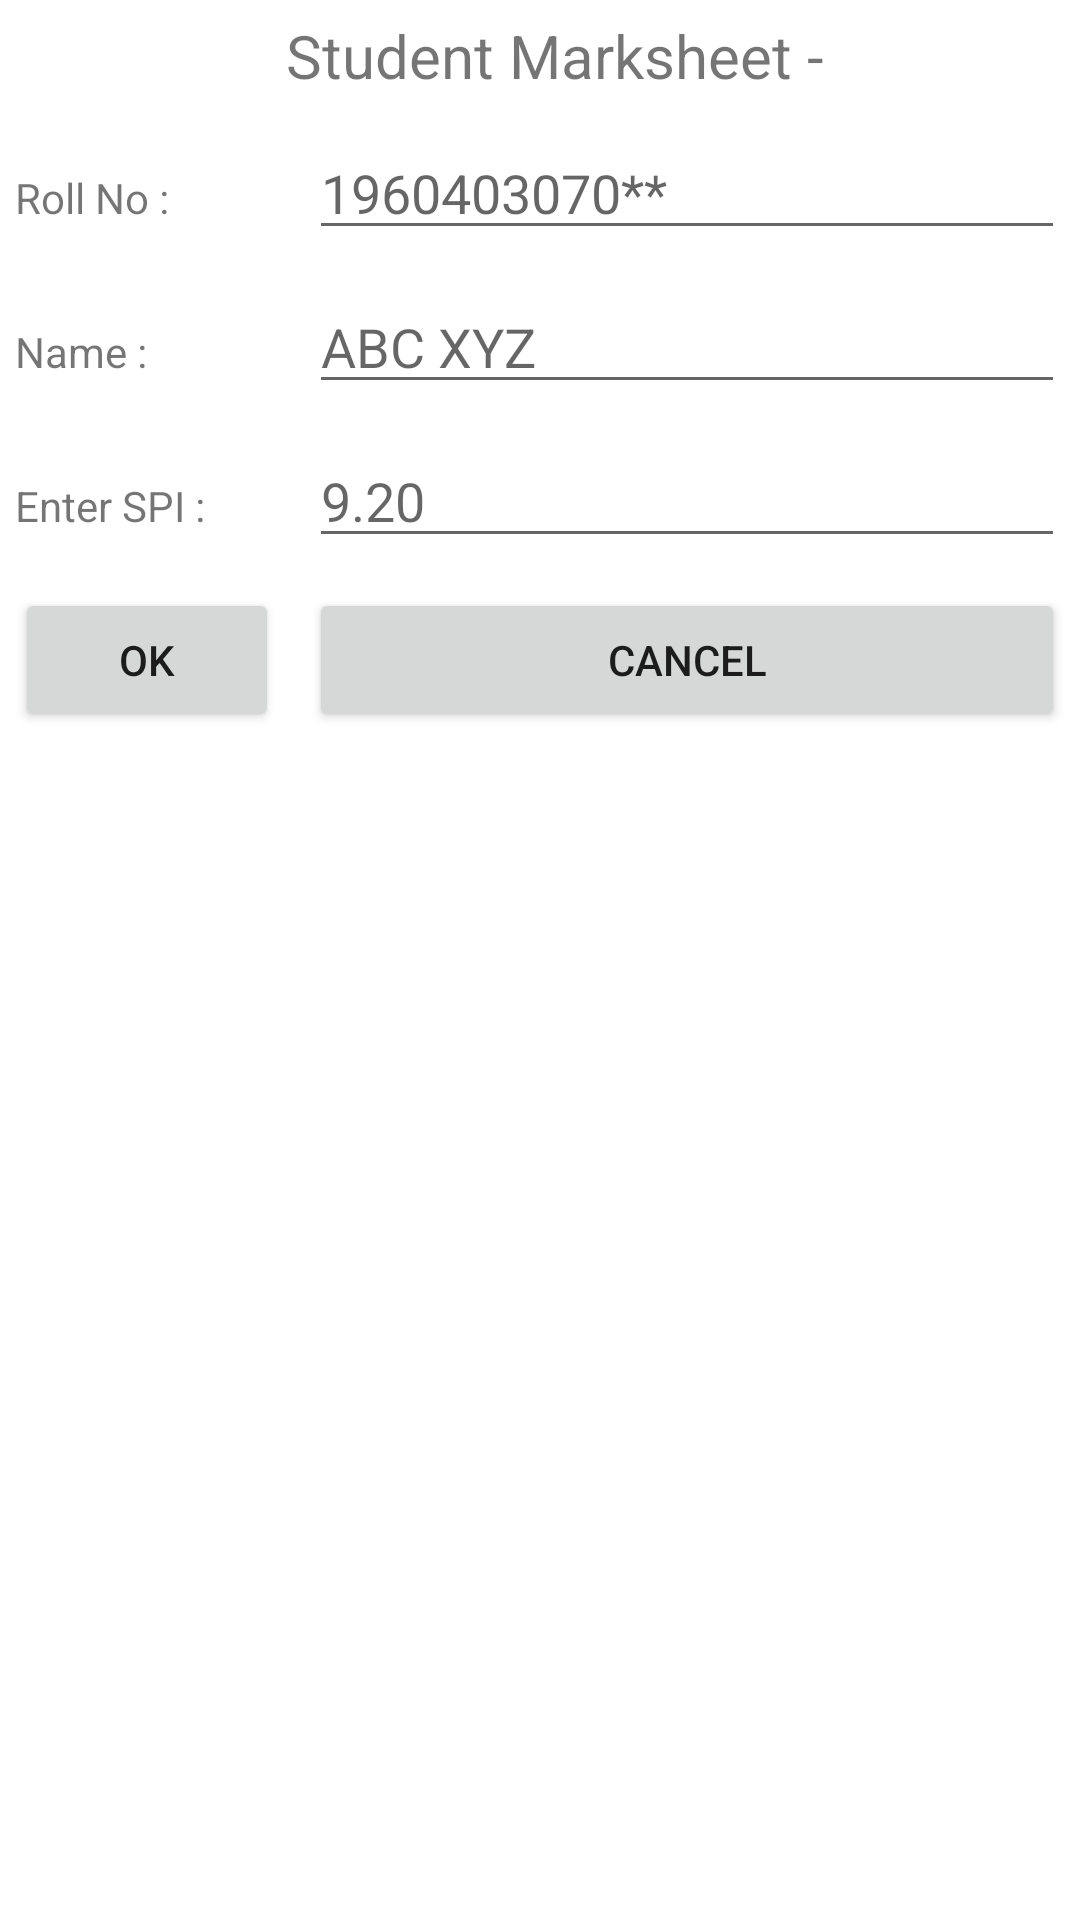

Android layout source for this screen:
<!-- AndroidManifest.xml: application theme Theme.MCAD_final -->
<!-- res/layout/activity_p6_2_table_layout.xml -->
<?xml version="1.0" encoding="utf-8"?>
<TableLayout xmlns:android="http://schemas.android.com/apk/res/android"
    xmlns:app="http://schemas.android.com/apk/res-auto"
    xmlns:tools="http://schemas.android.com/tools"
    android:layout_width="match_parent"
    android:layout_height="match_parent"
    android:stretchColumns="1"
    android:orientation="vertical"
    tools:context=".p6_2_table_layout">
    <TableRow android:padding="5dip">
        <TextView
            android:layout_height="wrap_content"
            android:text="Student Marksheet -"
            android:layout_span="2"
            android:gravity="center_horizontal"
            android:textSize="20dp" />
    </TableRow>
    <TableRow>
        <TextView
            android:layout_height="wrap_content"
            android:text="Roll No :" android:layout_column="0"
            android:layout_margin="5dp"/>
        <EditText
            android:id="@+id/rollno"
            android:layout_height="wrap_content"
            android:hint="1960403070**"
            android:layout_margin="5dp"
            android:layout_column="1"/>
    </TableRow>

    <TableRow>
        <TextView
            android:layout_height="wrap_content"
            android:layout_margin="5dp"
            android:text="Name :"
            android:layout_column="0"/>
        <EditText
            android:id="@+id/name"
            android:layout_height="wrap_content"
            android:layout_margin="5dp"
            android:hint="ABC XYZ"
            android:scrollHorizontally="true" />
    </TableRow>
    <TableRow>
        <TextView
            android:layout_height="wrap_content"
            android:layout_margin="5dp"
            android:text="Enter SPI :" />
        <EditText
            android:id="@+id/spi"
            android:layout_margin="5dp"
            android:hint="9.20"
            android:layout_height="wrap_content" />
    </TableRow>
    <TableRow>
        <Button
            android:layout_margin="5dp"
            android:id="@+id/Ok"
            android:text="Ok"
            android:layout_height="wrap_content" />
        <Button
            android:layout_margin="5dp"
            android:id="@+id/cancel"
            android:text="Cancel"
            android:layout_height="wrap_content" />
    </TableRow>

</TableLayout>
<!-- resources referenced by this layout -->
<resources>
  <style name="Theme.MCAD_final" parent="Theme.MaterialComponents.DayNight.DarkActionBar">
          
          <item name="colorPrimary">@color/purple_500</item>
          <item name="colorPrimaryVariant">@color/purple_700</item>
          <item name="colorOnPrimary">@color/white</item>
          
          <item name="colorSecondary">@color/teal_200</item>
          <item name="colorSecondaryVariant">@color/teal_700</item>
          <item name="colorOnSecondary">@color/black</item>
          
          <item name="android:statusBarColor" tools:targetApi="l">?attr/colorPrimaryVariant</item>
          
      </style>
  <!-- not gathered from this repository: default colours our renderer supplied (Android Studio template values) -->
  <color name="purple_500">#FF6200EE</color>
  <color name="purple_700">#FF3700B3</color>
  <color name="teal_200">#FF03DAC5</color>
  <color name="teal_700">#FF018786</color>
  <color name="black">#FF000000</color>
  <color name="white">#FFFFFFFF</color>
</resources>
